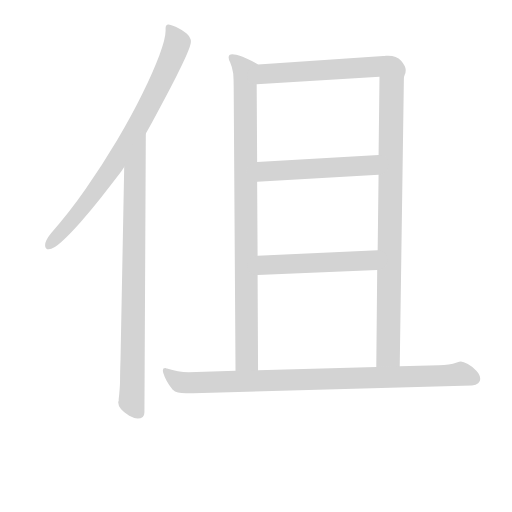
t = 0.00 s
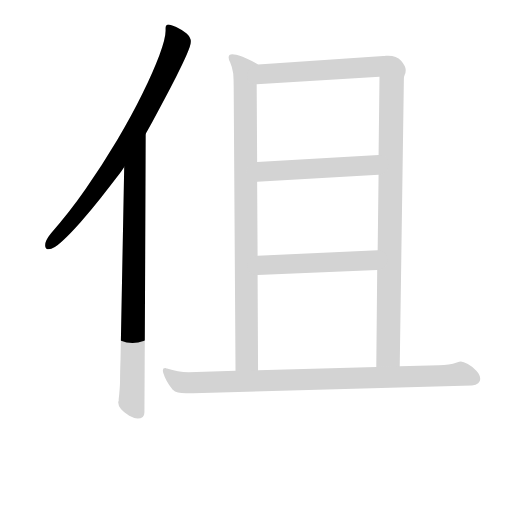
t = 1.33 s
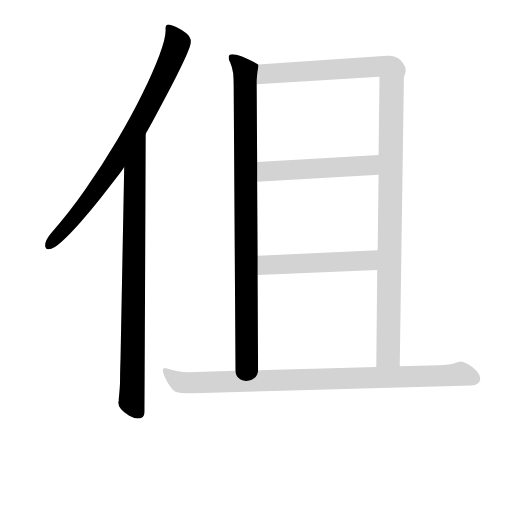
t = 2.67 s
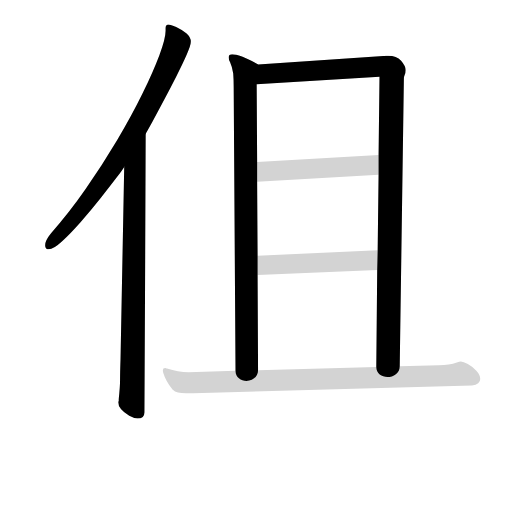
t = 4.00 s
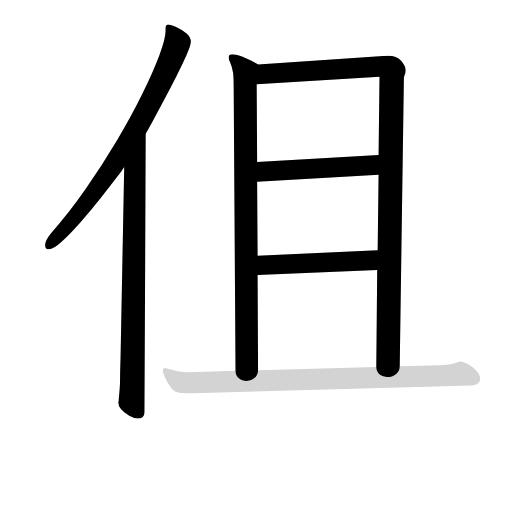
t = 5.34 s
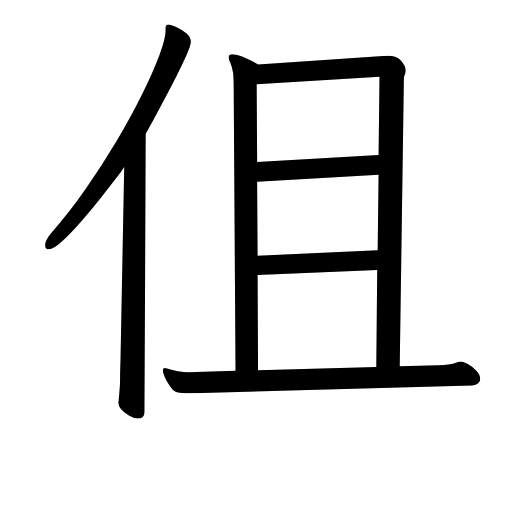
t = 6.67 s

The animated SVG that drew these frames (rendered in a browser with its animation timeline set to each time). Animation: 7 CSS @keyframes rules; one cycle of 6.67 s.

<svg version="1.1" viewBox="0 0 1024 1024" xmlns="http://www.w3.org/2000/svg">
  <!-- <g stroke="lightgray" stroke-width="4"
     transform="scale(4, 4)">
    <line x1="0" y1="0" x2="256" y2="0"></line>
    <line x1="0" y1="0" x2="0" y2="256"></line>
    <line x1="256" y1="0" x2="256" y2="256"></line>
    <line x1="0" y1="256" x2="256" y2="256"></line>
  </g>        -->
  <g transform="scale(0.92, -0.92) translate(60, -830)">
    <style type="text/css">
      
        @keyframes keyframes0 {
          from {
            stroke: black;
            stroke-dashoffset: 815;
            stroke-width: 128;
          }
          73% {
            animation-timing-function: step-end;
            stroke: black;
            stroke-dashoffset: 0;
            stroke-width: 128;
          }
          to {
            stroke: black;
            stroke-width: 151;
          }
        }
        #make-me-a-hanzi-animation-0 {
          animation: keyframes0 0.9132486979166666s both;
          animation-delay: 0s;
          animation-timing-function: linear;
        }
      
        @keyframes keyframes1 {
          from {
            stroke: black;
            stroke-dashoffset: 862;
            stroke-width: 128;
          }
          74% {
            animation-timing-function: step-end;
            stroke: black;
            stroke-dashoffset: 0;
            stroke-width: 128;
          }
          to {
            stroke: black;
            stroke-width: 151;
          }
        }
        #make-me-a-hanzi-animation-1 {
          animation: keyframes1 0.9514973958333334s both;
          animation-delay: 0.9132486979166666s;
          animation-timing-function: linear;
        }
      
        @keyframes keyframes2 {
          from {
            stroke: black;
            stroke-dashoffset: 943;
            stroke-width: 128;
          }
          75% {
            animation-timing-function: step-end;
            stroke: black;
            stroke-dashoffset: 0;
            stroke-width: 128;
          }
          to {
            stroke: black;
            stroke-width: 151;
          }
        }
        #make-me-a-hanzi-animation-2 {
          animation: keyframes2 1.0174153645833333s both;
          animation-delay: 1.86474609375s;
          animation-timing-function: linear;
        }
      
        @keyframes keyframes3 {
          from {
            stroke: black;
            stroke-dashoffset: 1197;
            stroke-width: 128;
          }
          80% {
            animation-timing-function: step-end;
            stroke: black;
            stroke-dashoffset: 0;
            stroke-width: 128;
          }
          to {
            stroke: black;
            stroke-width: 151;
          }
        }
        #make-me-a-hanzi-animation-3 {
          animation: keyframes3 1.22412109375s both;
          animation-delay: 2.882161458333333s;
          animation-timing-function: linear;
        }
      
        @keyframes keyframes4 {
          from {
            stroke: black;
            stroke-dashoffset: 519;
            stroke-width: 128;
          }
          63% {
            animation-timing-function: step-end;
            stroke: black;
            stroke-dashoffset: 0;
            stroke-width: 128;
          }
          to {
            stroke: black;
            stroke-width: 151;
          }
        }
        #make-me-a-hanzi-animation-4 {
          animation: keyframes4 0.67236328125s both;
          animation-delay: 4.106282552083333s;
          animation-timing-function: linear;
        }
      
        @keyframes keyframes5 {
          from {
            stroke: black;
            stroke-dashoffset: 515;
            stroke-width: 128;
          }
          63% {
            animation-timing-function: step-end;
            stroke: black;
            stroke-dashoffset: 0;
            stroke-width: 128;
          }
          to {
            stroke: black;
            stroke-width: 151;
          }
        }
        #make-me-a-hanzi-animation-5 {
          animation: keyframes5 0.6691080729166666s both;
          animation-delay: 4.778645833333333s;
          animation-timing-function: linear;
        }
      
        @keyframes keyframes6 {
          from {
            stroke: black;
            stroke-dashoffset: 937;
            stroke-width: 128;
          }
          75% {
            animation-timing-function: step-end;
            stroke: black;
            stroke-dashoffset: 0;
            stroke-width: 128;
          }
          to {
            stroke: black;
            stroke-width: 151;
          }
        }
        #make-me-a-hanzi-animation-6 {
          animation: keyframes6 1.0125325520833333s both;
          animation-delay: 5.44775390625s;
          animation-timing-function: linear;
        }
      
    </style>
    
      <path d="M 257 540 Q 260 545 271 565 Q 282 585 296 611.5 Q 310 638 323.5 664.5 Q 337 691 346 711.5 Q 355 732 355 739 Q 355 749 345 757.5 Q 335 766 323 771.5 Q 311 777 306 777 Q 300 777 300 769 L 300 763 Q 300 746 286.5 710 Q 273 674 249.5 626 Q 226 578 194.5 525 Q 163 472 126.5 419.5 Q 90 367 51 323 Q 38 307 38 297 Q 38 288 46 288 Q 56 288 74.5 305 Q 93 322 115.5 347.5 Q 138 373 158.5 399 Q 179 425 193.5 444 Q 208 463 210 467 L 257 540 Z" fill="lightgray"></path>
    
      <path d="M 210 467 L 202 49 Q 201 21 201 5 Q 201 -12 198 -38 Q 198 -40 198 -42 Q 197 -43 197 -45 Q 197 -59 221 -74 Q 232 -80 239 -80 Q 254 -80 254 -66 L 257 540 C 257 570 211 497 210 467 Z" fill="lightgray"></path>
    
      <path d="M 501 690 Q 479 702 466 707 Q 452 712 445 712 Q 437 712 437 705 Q 437 701 440 695 Q 445 684 447 670 Q 448 656 448 642 L 452 24 C 452 -6 501 -5 501 25 L 500 232 L 500 274 L 499 435 L 499 478 L 498 647 C 498 677 504 688 501 690 Z" fill="lightgray"></path>
    
      <path d="M 809 34 L 818 659 Q 818 663 820 668 Q 822 672 822 678 Q 822 686 812 698 Q 802 709 784 709 Q 782 709 779 709 Q 776 708 773 708 L 501 690 C 471 688 468 645 498 647 L 765 663 L 763 493 L 763 450 L 761 286 L 760 243 L 758 32 C 758 2 809 4 809 34 Z" fill="lightgray"></path>
    
      <path d="M 763 493 L 499 478 C 469 476 469 433 499 435 L 763 450 C 793 452 793 495 763 493 Z" fill="lightgray"></path>
    
      <path d="M 761 286 L 500 274 C 470 273 470 231 500 232 L 760 243 C 790 244 791 287 761 286 Z" fill="lightgray"></path>
    
      <path d="M 360 -25 L 966 -8 Q 984 -6 984 6 Q 984 15 975.5 24 Q 967 33 957 38.5 Q 947 44 942 44 Q 939 44 933 42 Q 917 36 894 36 L 809 34 L 758 32 L 501 25 L 452 24 L 350 21 Q 327 21 303 29 Q 302 29 301 29.5 Q 300 30 299 30 Q 294 30 294 25 Q 294 21 295 19 Q 300 2 315 -17 Q 320 -22 327 -23.5 Q 334 -25 344 -25 L 360 -25 Z" fill="lightgray"></path>
    
    
      <clipPath id="make-me-a-hanzi-clip-0">
        <path d="M 257 540 Q 260 545 271 565 Q 282 585 296 611.5 Q 310 638 323.5 664.5 Q 337 691 346 711.5 Q 355 732 355 739 Q 355 749 345 757.5 Q 335 766 323 771.5 Q 311 777 306 777 Q 300 777 300 769 L 300 763 Q 300 746 286.5 710 Q 273 674 249.5 626 Q 226 578 194.5 525 Q 163 472 126.5 419.5 Q 90 367 51 323 Q 38 307 38 297 Q 38 288 46 288 Q 56 288 74.5 305 Q 93 322 115.5 347.5 Q 138 373 158.5 399 Q 179 425 193.5 444 Q 208 463 210 467 L 257 540 Z"></path>
      </clipPath>
      <path clip-path="url(#make-me-a-hanzi-clip-0)" d="M 308 769 L 320 751 L 324 730 L 247 568 L 183 464 L 116 374 L 48 298" fill="none" id="make-me-a-hanzi-animation-0" stroke-dasharray="687 1374" stroke-linecap="round"></path>
    
      <clipPath id="make-me-a-hanzi-clip-1">
        <path d="M 210 467 L 202 49 Q 201 21 201 5 Q 201 -12 198 -38 Q 198 -40 198 -42 Q 197 -43 197 -45 Q 197 -59 221 -74 Q 232 -80 239 -80 Q 254 -80 254 -66 L 257 540 C 257 570 211 497 210 467 Z"></path>
      </clipPath>
      <path clip-path="url(#make-me-a-hanzi-clip-1)" d="M 256 532 L 232 443 L 226 -42 L 241 -67" fill="none" id="make-me-a-hanzi-animation-1" stroke-dasharray="734 1468" stroke-linecap="round"></path>
    
      <clipPath id="make-me-a-hanzi-clip-2">
        <path d="M 501 690 Q 479 702 466 707 Q 452 712 445 712 Q 437 712 437 705 Q 437 701 440 695 Q 445 684 447 670 Q 448 656 448 642 L 452 24 C 452 -6 501 -5 501 25 L 500 232 L 500 274 L 499 435 L 499 478 L 498 647 C 498 677 504 688 501 690 Z"></path>
      </clipPath>
      <path clip-path="url(#make-me-a-hanzi-clip-2)" d="M 446 702 L 474 670 L 476 64 L 482 42 L 495 33" fill="none" id="make-me-a-hanzi-animation-2" stroke-dasharray="815 1630" stroke-linecap="round"></path>
    
      <clipPath id="make-me-a-hanzi-clip-3">
        <path d="M 809 34 L 818 659 Q 818 663 820 668 Q 822 672 822 678 Q 822 686 812 698 Q 802 709 784 709 Q 782 709 779 709 Q 776 708 773 708 L 501 690 C 471 688 468 645 498 647 L 765 663 L 763 493 L 763 450 L 761 286 L 760 243 L 758 32 C 758 2 809 4 809 34 Z"></path>
      </clipPath>
      <path clip-path="url(#make-me-a-hanzi-clip-3)" d="M 505 654 L 525 671 L 767 686 L 792 676 L 784 59 L 764 39" fill="none" id="make-me-a-hanzi-animation-3" stroke-dasharray="1069 2138" stroke-linecap="round"></path>
    
      <clipPath id="make-me-a-hanzi-clip-4">
        <path d="M 763 493 L 499 478 C 469 476 469 433 499 435 L 763 450 C 793 452 793 495 763 493 Z"></path>
      </clipPath>
      <path clip-path="url(#make-me-a-hanzi-clip-4)" d="M 506 442 L 523 458 L 739 470 L 756 486" fill="none" id="make-me-a-hanzi-animation-4" stroke-dasharray="391 782" stroke-linecap="round"></path>
    
      <clipPath id="make-me-a-hanzi-clip-5">
        <path d="M 761 286 L 500 274 C 470 273 470 231 500 232 L 760 243 C 790 244 791 287 761 286 Z"></path>
      </clipPath>
      <path clip-path="url(#make-me-a-hanzi-clip-5)" d="M 507 239 L 524 254 L 736 263 L 754 279" fill="none" id="make-me-a-hanzi-animation-5" stroke-dasharray="387 774" stroke-linecap="round"></path>
    
      <clipPath id="make-me-a-hanzi-clip-6">
        <path d="M 360 -25 L 966 -8 Q 984 -6 984 6 Q 984 15 975.5 24 Q 967 33 957 38.5 Q 947 44 942 44 Q 939 44 933 42 Q 917 36 894 36 L 809 34 L 758 32 L 501 25 L 452 24 L 350 21 Q 327 21 303 29 Q 302 29 301 29.5 Q 300 30 299 30 Q 294 30 294 25 Q 294 21 295 19 Q 300 2 315 -17 Q 320 -22 327 -23.5 Q 334 -25 344 -25 L 360 -25 Z"></path>
      </clipPath>
      <path clip-path="url(#make-me-a-hanzi-clip-6)" d="M 299 25 L 327 1 L 348 -2 L 934 17 L 969 7" fill="none" id="make-me-a-hanzi-animation-6" stroke-dasharray="809 1618" stroke-linecap="round"></path>
    
  </g>
</svg>
